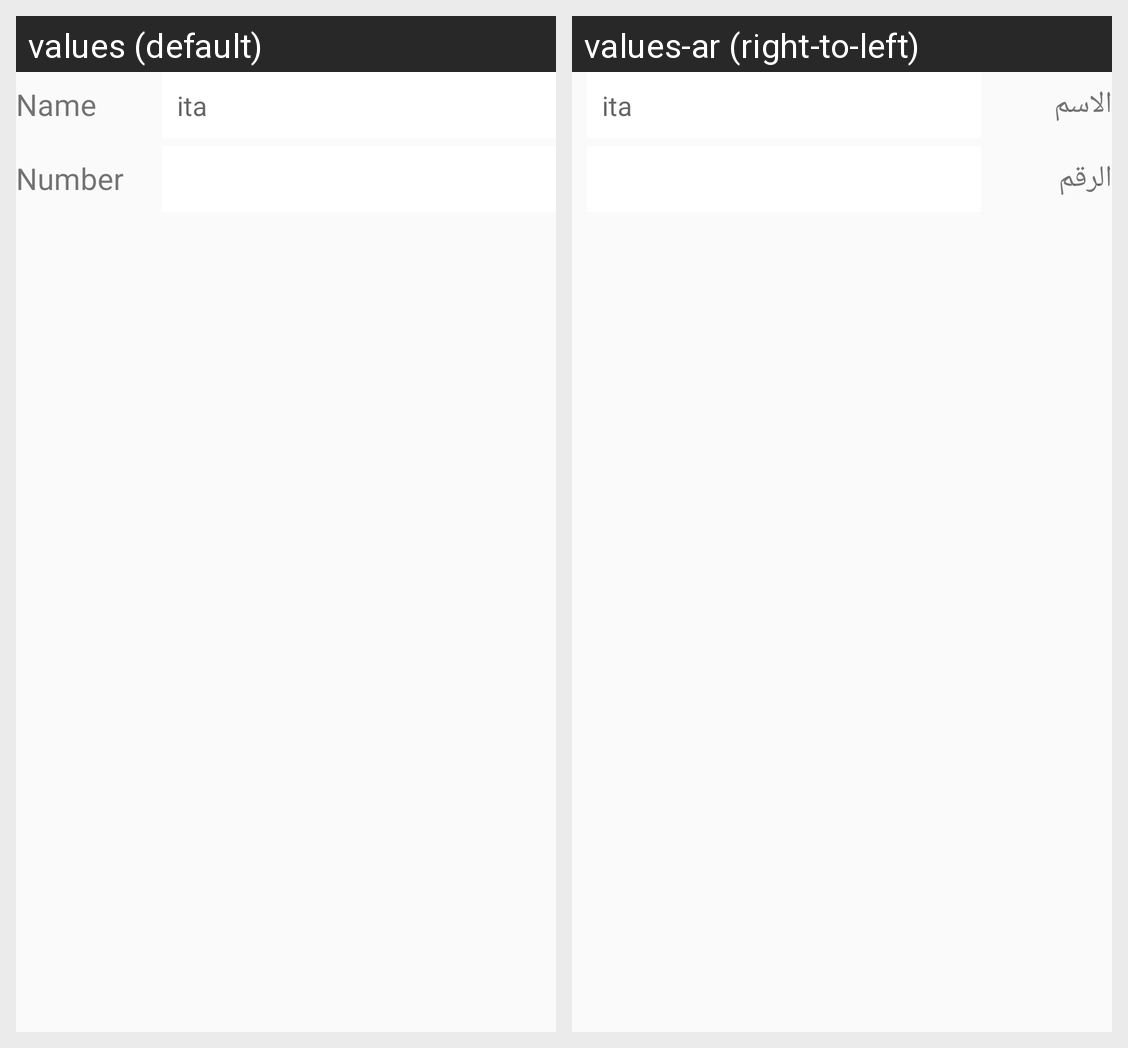

Translations of the strings shown on this Android screen, per locale in the grid:
Android screen res/layout/activity_registration_rotate_page.xml rendered under 2 locales, left to right: values (default), values-ar (right-to-left). Device: Nexus 5 (rendered at 1080×1920; each locale shown at half size, 540×960, under a caption strip naming it); theme AppTheme.
Strings drawn on this screen, with the default value and each locale's value (text and hints the layout hard-codes, and strings that could not be matched under every locale, appear in the picture but are not listed):

name
  values: Name
  values-ar: الاسم

number
  values: Number
  values-ar: الرقم
